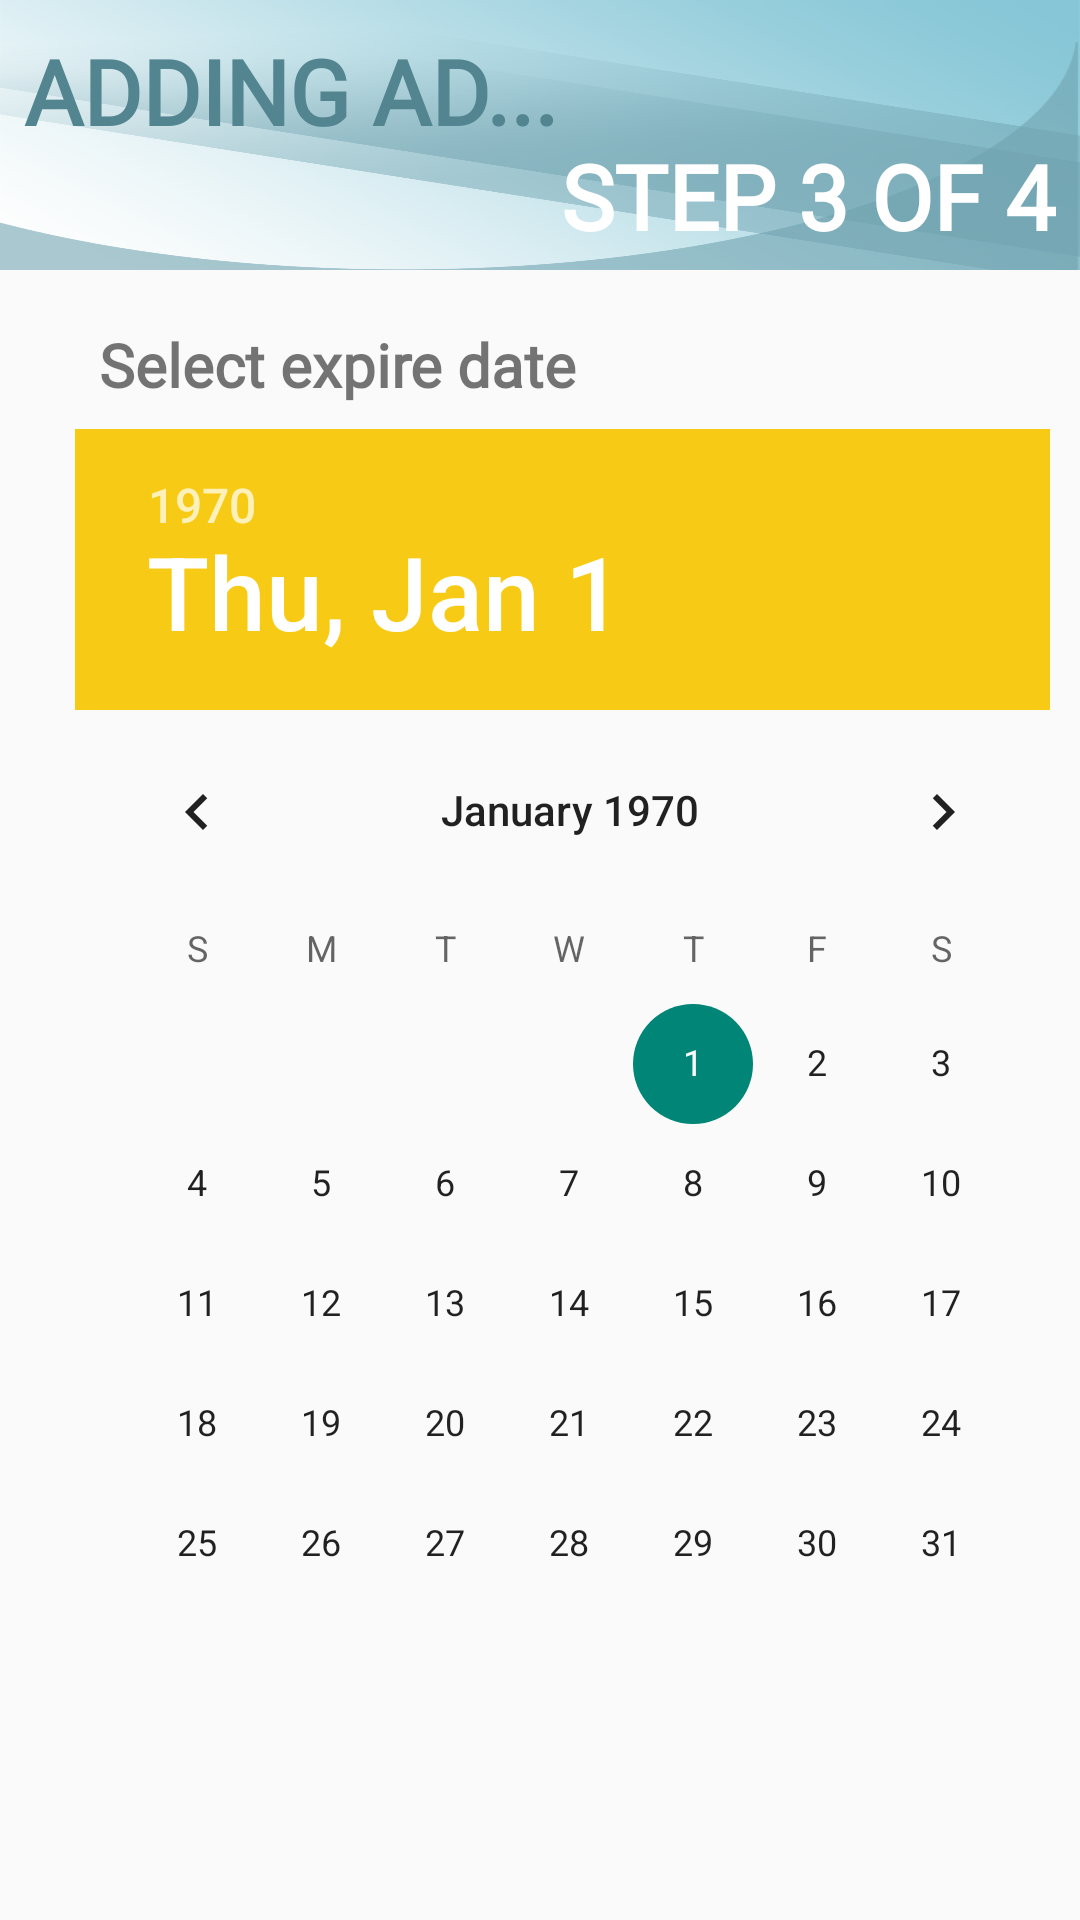

Produce the Android XML layout that renders to this screen, including the resource entries it uses.
<!-- AndroidManifest.xml: application theme Theme.AppCompat.Light.NoActionBar -->
<!-- res/layout/add_anuncio_step_3.xml -->
<?xml version="1.0" encoding="utf-8"?>
<LinearLayout
    xmlns:android="http://schemas.android.com/apk/res/android"
    xmlns:app="http://schemas.android.com/apk/res-auto"
    xmlns:tools="http://schemas.android.com/tools"
    android:layout_width="match_parent"
    android:layout_height="match_parent"
    android:orientation="vertical">

    <LinearLayout
        android:layout_width="match_parent"
        android:layout_height="180dp"
        android:layout_weight="1"
        android:background="@drawable/fondo_wizard_anuncio"
        android:orientation="vertical">


        <TextView
            android:id="@+id/tv_creandoAnuncio"
            android:layout_width="wrap_content"
            android:layout_height="match_parent"
            android:layout_marginLeft="8dp"
            android:layout_marginTop="10dp"
            android:layout_weight="2"
            android:fontFamily="@font/caviardreamsbold"
            android:text="@string/wizard_anuncio01_addinganuncio"
            android:textColor="@color/colorAccent_tipografia_oscura"
            android:textSize="30sp"
            android:textStyle="bold" />

        <TextView
            android:id="@+id/tv_paso1"
            android:layout_width="match_parent"
            android:layout_height="match_parent"
            android:layout_marginRight="8dp"
            android:layout_weight="2"
            android:fontFamily="@font/caviardreamsbold"
            android:text="@string/wizard_anuncio03_step3"
            android:textAlignment="textEnd"
            android:textColor="@color/cardview_light_background"
            android:textSize="30sp"
            android:textStyle="bold" />
    </LinearLayout>

    <LinearLayout
        android:layout_width="match_parent"
        android:layout_height="match_parent"
        android:layout_weight="1"
        android:orientation="vertical"
        android:padding="10dp">

        <TextView
            android:id="@+id/text_agregar"
            android:layout_width="match_parent"
            android:layout_height="wrap_content"
            android:layout_marginBottom="8dp"
            android:layout_marginEnd="8dp"
            android:layout_marginStart="8dp"
            android:layout_marginTop="8dp"
            android:fontFamily="@font/caviardreams"
            android:paddingLeft="15dp"
            android:textAlignment="viewStart"
            android:textSize="20sp"
            android:textStyle="bold"
            app:layout_constraintBottom_toTopOf="@+id/textInputLayout"
            app:layout_constraintEnd_toEndOf="parent"
            app:layout_constraintStart_toStartOf="parent"
            app:layout_constraintTop_toTopOf="parent"
            android:text="@string/select_expire_date" />

        <DatePicker
            android:id="@+id/selector_fecha"
            android:layout_width="match_parent"
            android:layout_height="match_parent"
            android:layout_gravity="center_horizontal"
            android:layout_marginLeft="10dp"
            android:layout_weight="0"
            android:headerBackground="@drawable/btnhover"
            android:startYear="2018"
            app:layout_constraintBottom_toBottomOf="parent"
            app:layout_constraintTop_toTopOf="parent"
            tools:layout_editor_absoluteX="18dp" />
    </LinearLayout>

</LinearLayout>
<!-- resources referenced by this layout -->
<resources>
  <color name="colorAccent_tipografia_oscura">#538591</color>
  <!-- drawable btnhover (drawable) -->
  <?xml version="1.0" encoding="utf-8"?>
  <selector xmlns:android="http://schemas.android.com/apk/res/android">
      <item android:state_focused="true"
          android:state_pressed="false"
          android:drawable="@color/colorPrimaryDark"/>
      <item android:state_focused="true"
          android:state_pressed="true"
          android:drawable="@color/colorPrimaryDark" />
      <item android:state_focused="false"
          android:state_pressed="true"
          android:drawable="@color/colorPrimaryDark" />
      <item android:drawable="@color/colorPrimary" />
  </selector>
  <!-- drawable fondo_wizard_anuncio: png bitmap (drawable-hdpi, 636753 bytes) -->
  <string name="select_expire_date">Select expire date</string>
  <string name="wizard_anuncio01_addinganuncio">ADDING AD...</string>
  <string name="wizard_anuncio03_step3">STEP 3 OF 4</string>
  <color name="colorPrimaryDark">#878e88</color>
  <color name="colorPrimary">#F7CB15</color>
</resources>
